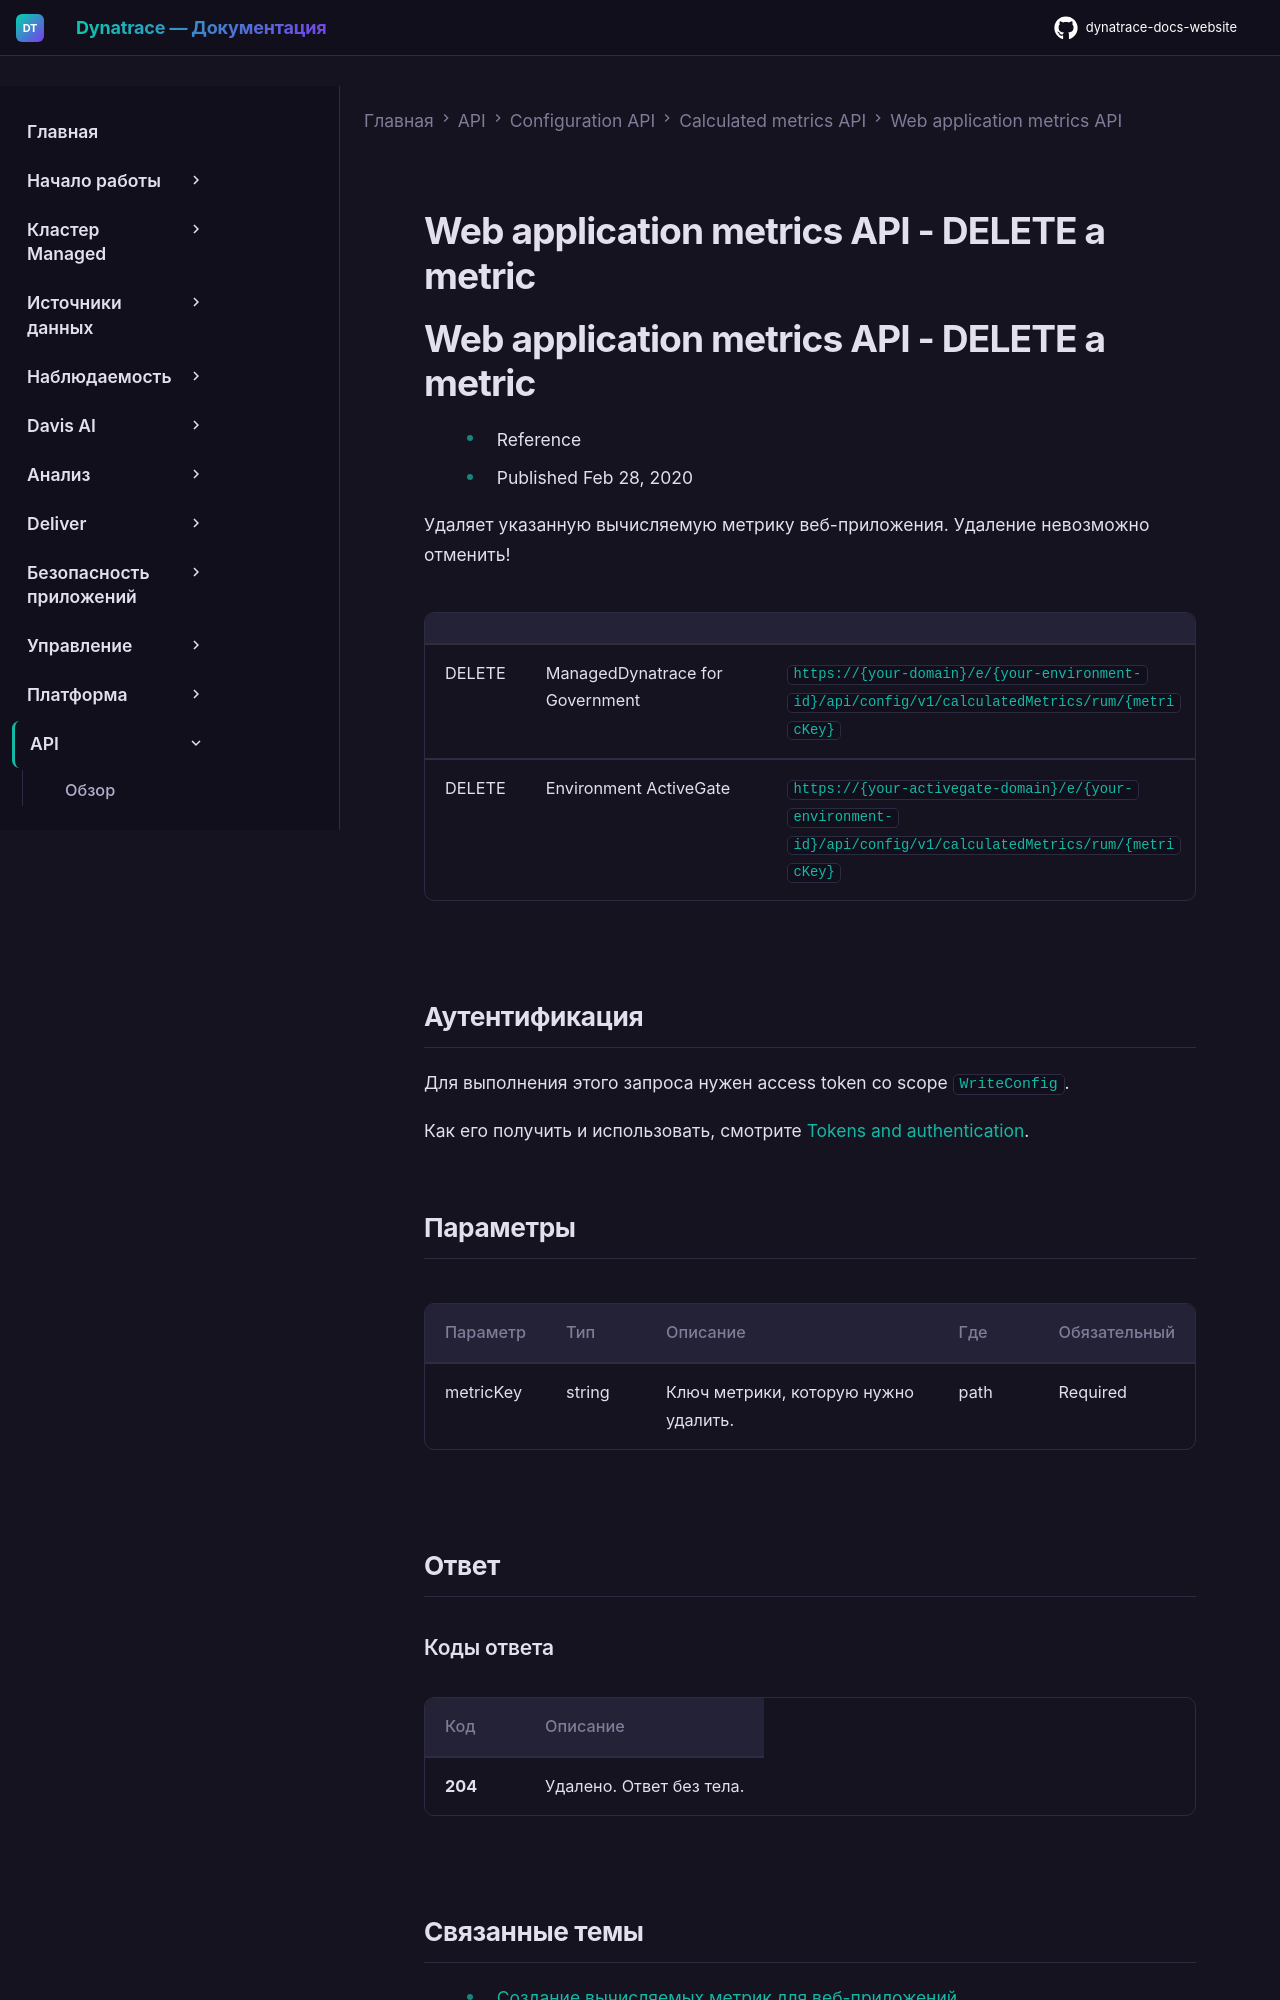

repository: Yerkebulan-Ardabayev/dynatrace-docs-website · page: managed-ru/dynatrace-api/configuration-api/calculated-metrics/rum-metrics/del-metric/index.html · generator: mkdocs

---
title: Web application metrics API - DELETE a metric
source: https://docs.dynatrace.com/managed/dynatrace-api/configuration-api/calculated-metrics/rum-metrics/del-metric
scraped: 2026-05-12T11:17:51.663120
---

# Web application metrics API - DELETE a metric

# Web application metrics API - DELETE a metric

* Reference
* Published Feb 28, 2020

Удаляет указанную вычисляемую метрику веб-приложения. Удаление невозможно отменить!

|  |  |  |
| --- | --- | --- |
| DELETE | ManagedDynatrace for Government | `https://{your-domain}/e/{your-environment-id}/api/config/v1/calculatedMetrics/rum/{metricKey}` |
| DELETE | Environment ActiveGate | `https://{your-activegate-domain}/e/{your-environment-id}/api/config/v1/calculatedMetrics/rum/{metricKey}` |

## Аутентификация

Для выполнения этого запроса нужен access token со scope `WriteConfig`.

Как его получить и использовать, смотрите [Tokens and authentication](/managed/discover-dynatrace/references/dynatrace-api/basics/dynatrace-api-authentication).

## Параметры

| Параметр | Тип | Описание | Где | Обязательный |
| --- | --- | --- | --- | --- |
| metricKey | string | Ключ метрики, которую нужно удалить. | path | Required |

## Ответ

### Коды ответа

| Код | Описание |
| --- | --- |
| **204** | Удалено. Ответ без тела. |
